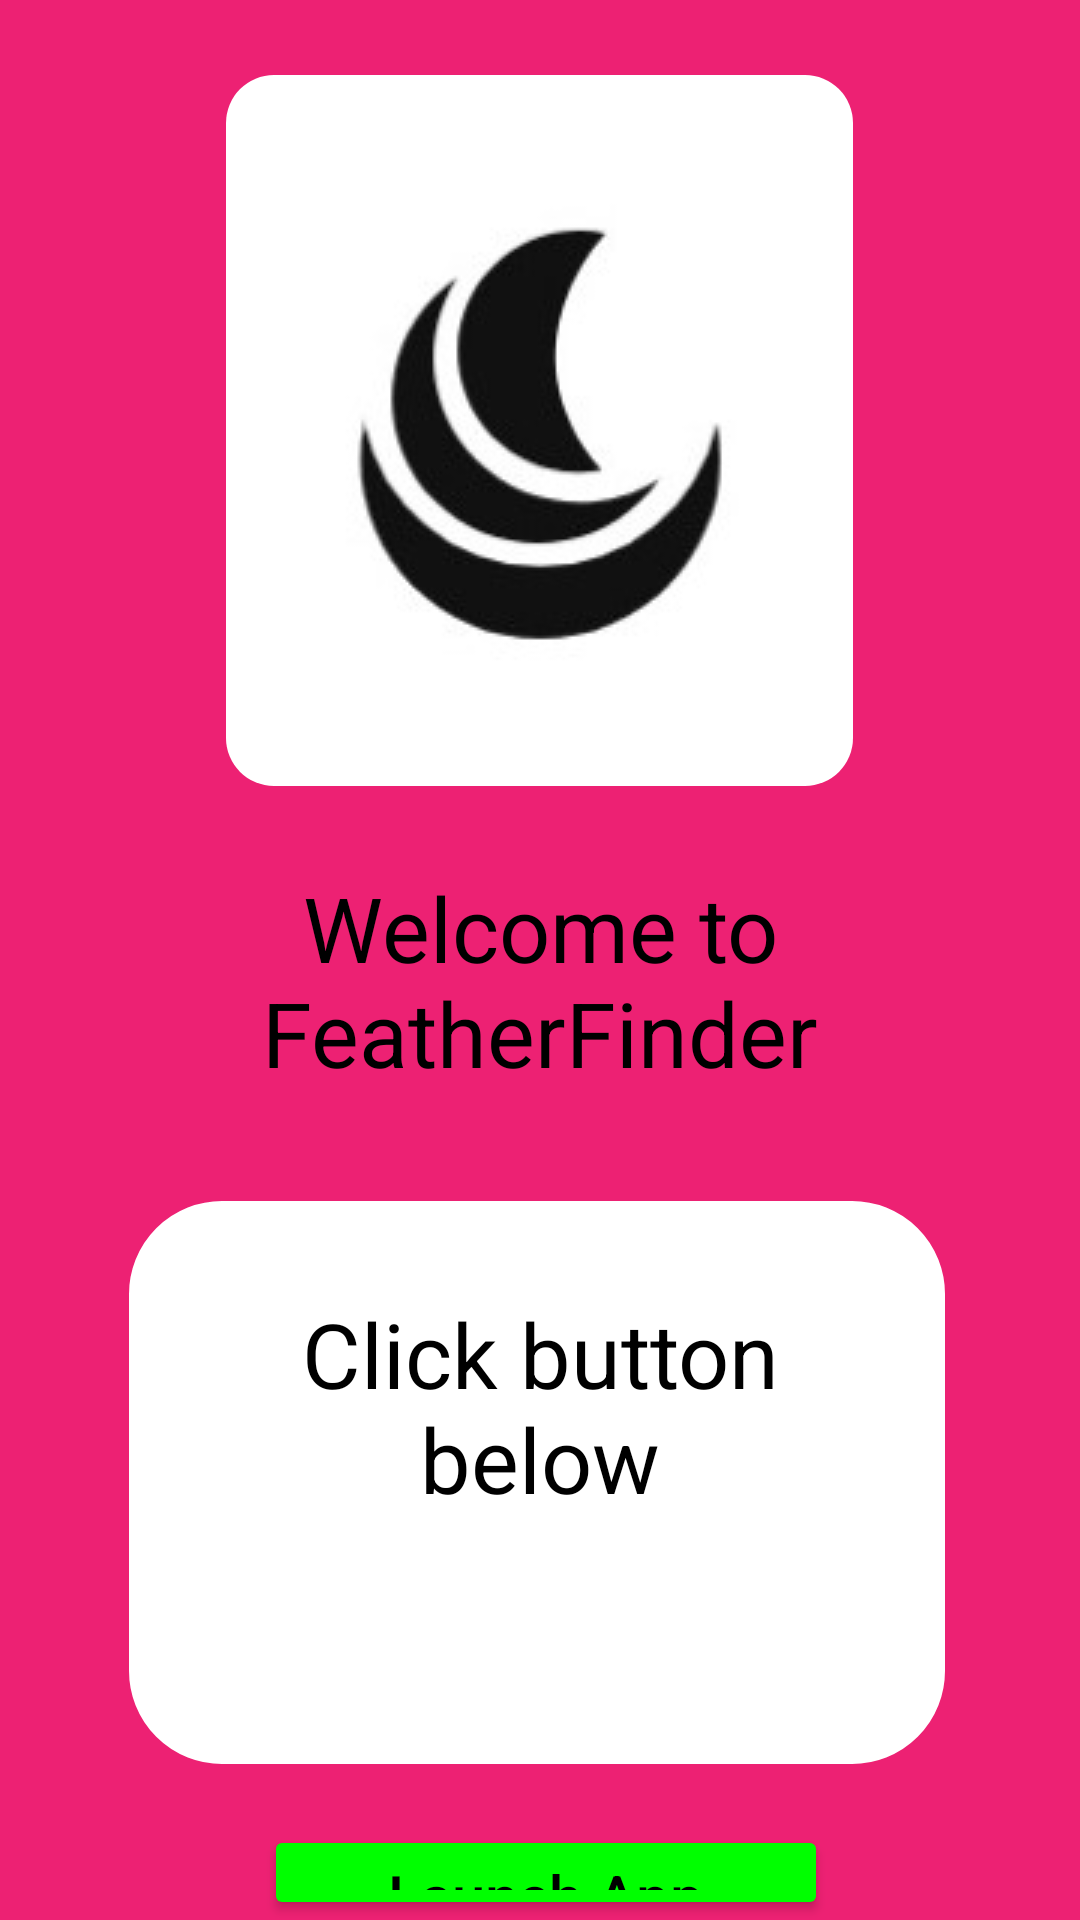

Android layout source for this screen:
<!-- AndroidManifest.xml: activity theme Theme.FeatherFinder -->
<!-- res/layout/activity_splash_screen.xml -->
<?xml version="1.0" encoding="utf-8"?>
<RelativeLayout xmlns:android="http://schemas.android.com/apk/res/android"
    xmlns:app="http://schemas.android.com/apk/res-auto"
    xmlns:tools="http://schemas.android.com/tools"
    android:layout_width="match_parent"
    android:layout_height="match_parent"
    android:background="@color/colorAccent"
    tools:context=".SplashScreenActivity">

    <ImageView
        android:id="@+id/logo"
        android:layout_width="wrap_content"
        android:layout_height="237dp"
        android:layout_centerHorizontal="true"
        android:layout_marginTop="25dp"
        android:background="@drawable/round_logo"
        app:srcCompat="@drawable/logo_img" />

    <androidx.constraintlayout.widget.ConstraintLayout
        android:id="@+id/container"
        android:layout_width="match_parent"
        android:layout_height="wrap_content"
        android:layout_marginTop="2dp"
        app:layout_constraintEnd_toEndOf="parent"
        app:layout_constraintHorizontal_bias="0.0"
        app:layout_constraintStart_toStartOf="parent"
        app:layout_constraintTop_toTopOf="parent">

    </androidx.constraintlayout.widget.ConstraintLayout>

    <TextView
        android:id="@+id/splash_view"
        android:layout_width="wrap_content"
        android:layout_height="wrap_content"
        android:layout_below="@+id/welcome_text_view"
        android:layout_alignParentStart="true"
        android:layout_alignParentEnd="true"
        android:layout_alignParentBottom="true"
        android:layout_centerHorizontal="true"
        android:layout_marginStart="43dp"
        android:layout_marginTop="36dp"
        android:layout_marginEnd="45dp"
        android:layout_marginBottom="52dp"
        android:background="@drawable/rounded_border"
        android:backgroundTint="@color/white" />

    <Button
        android:id="@+id/launch_app_btn"
        android:layout_width="236dp"
        android:layout_height="63dp"
        android:layout_below="@+id/get_started"
        android:layout_alignParentStart="true"
        android:layout_alignParentEnd="true"
        android:layout_centerHorizontal="true"
        android:layout_marginStart="88dp"
        android:layout_marginTop="95dp"
        android:layout_marginEnd="84dp"
        android:backgroundTint="@color/green"
        android:text="@string/launch_app_text"
        android:textAllCaps="false"
        android:textColor="@color/black"
        android:textSize="20sp"
        app:cornerRadius="30dp" />

    <TextView
        android:id="@+id/get_started"
        android:layout_width="268dp"
        android:layout_height="89dp"
        android:layout_below="@+id/welcome_text_view"
        android:layout_alignParentStart="true"
        android:layout_alignParentEnd="true"
        android:layout_centerHorizontal="true"
        android:layout_marginStart="70dp"
        android:layout_marginTop="60dp"
        android:layout_marginEnd="70dp"
        android:background="@color/ic_launcher_background"
        android:gravity="center"
        android:text="@string/get_started_text"
        android:textAlignment="center"
        android:textColor="@color/black"
        android:textSize="30dp"
        app:layout_constraintEnd_toEndOf="parent"
        app:layout_constraintStart_toStartOf="parent" />

    <TextView
        android:id="@+id/welcome_text_view"
        android:layout_width="256dp"
        android:layout_height="wrap_content"
        android:layout_below="@+id/logo"
        android:layout_alignParentStart="true"
        android:layout_alignParentEnd="true"
        android:layout_marginStart="76dp"
        android:layout_marginTop="27dp"
        android:layout_marginEnd="76dp"
        android:gravity="center"
        android:text="@string/welcome_feather_finder"
        android:textAlignment="center"
        android:textColor="@color/black"
        android:textSize="30dp" />


</RelativeLayout>
<!-- resources referenced by this layout -->
<resources>
  <color name="black">#FF000000</color>
  <color name="colorAccent">#ED2173</color>
  <color name="green">#00FF00</color>
  <color name="white">#FFFFFFFF</color>
  <!-- drawable logo_img: jpg bitmap (drawable, 5462 bytes) -->
  <!-- drawable round_logo (drawable) -->
  <?xml version="1.0" encoding="utf-8"?>
  <shape xmlns:android="http://schemas.android.com/apk/res/android"
          android:shape="rectangle">
          <corners android:radius="16dp" />
          <solid android:color="@color/white" />
          <padding android:left="8dp" android:top="8dp"
          android:right="8dp" android:bottom="8dp" />
  </shape>
  <!-- drawable rounded_border (drawable) -->
  <?xml version="1.0" encoding="utf-8"?>
  <shape xmlns:android="http://schemas.android.com/apk/res/android">
      <solid android:color="@color/white"/> 
      <corners android:radius="30dp"/>
      <stroke android:width="2dp" android:color="@color/white"/>
  </shape>
  <string name="get_started_text">Click button below</string>
  <string name="launch_app_text">Launch App</string>
  <string name="welcome_feather_finder">Welcome to FeatherFinder</string>
  <style name="Theme.FeatherFinder" parent="Theme.MaterialComponents.Light.NoActionBar">
          <item name="android:windowFullscreen">true</item>
      </style>
</resources>
